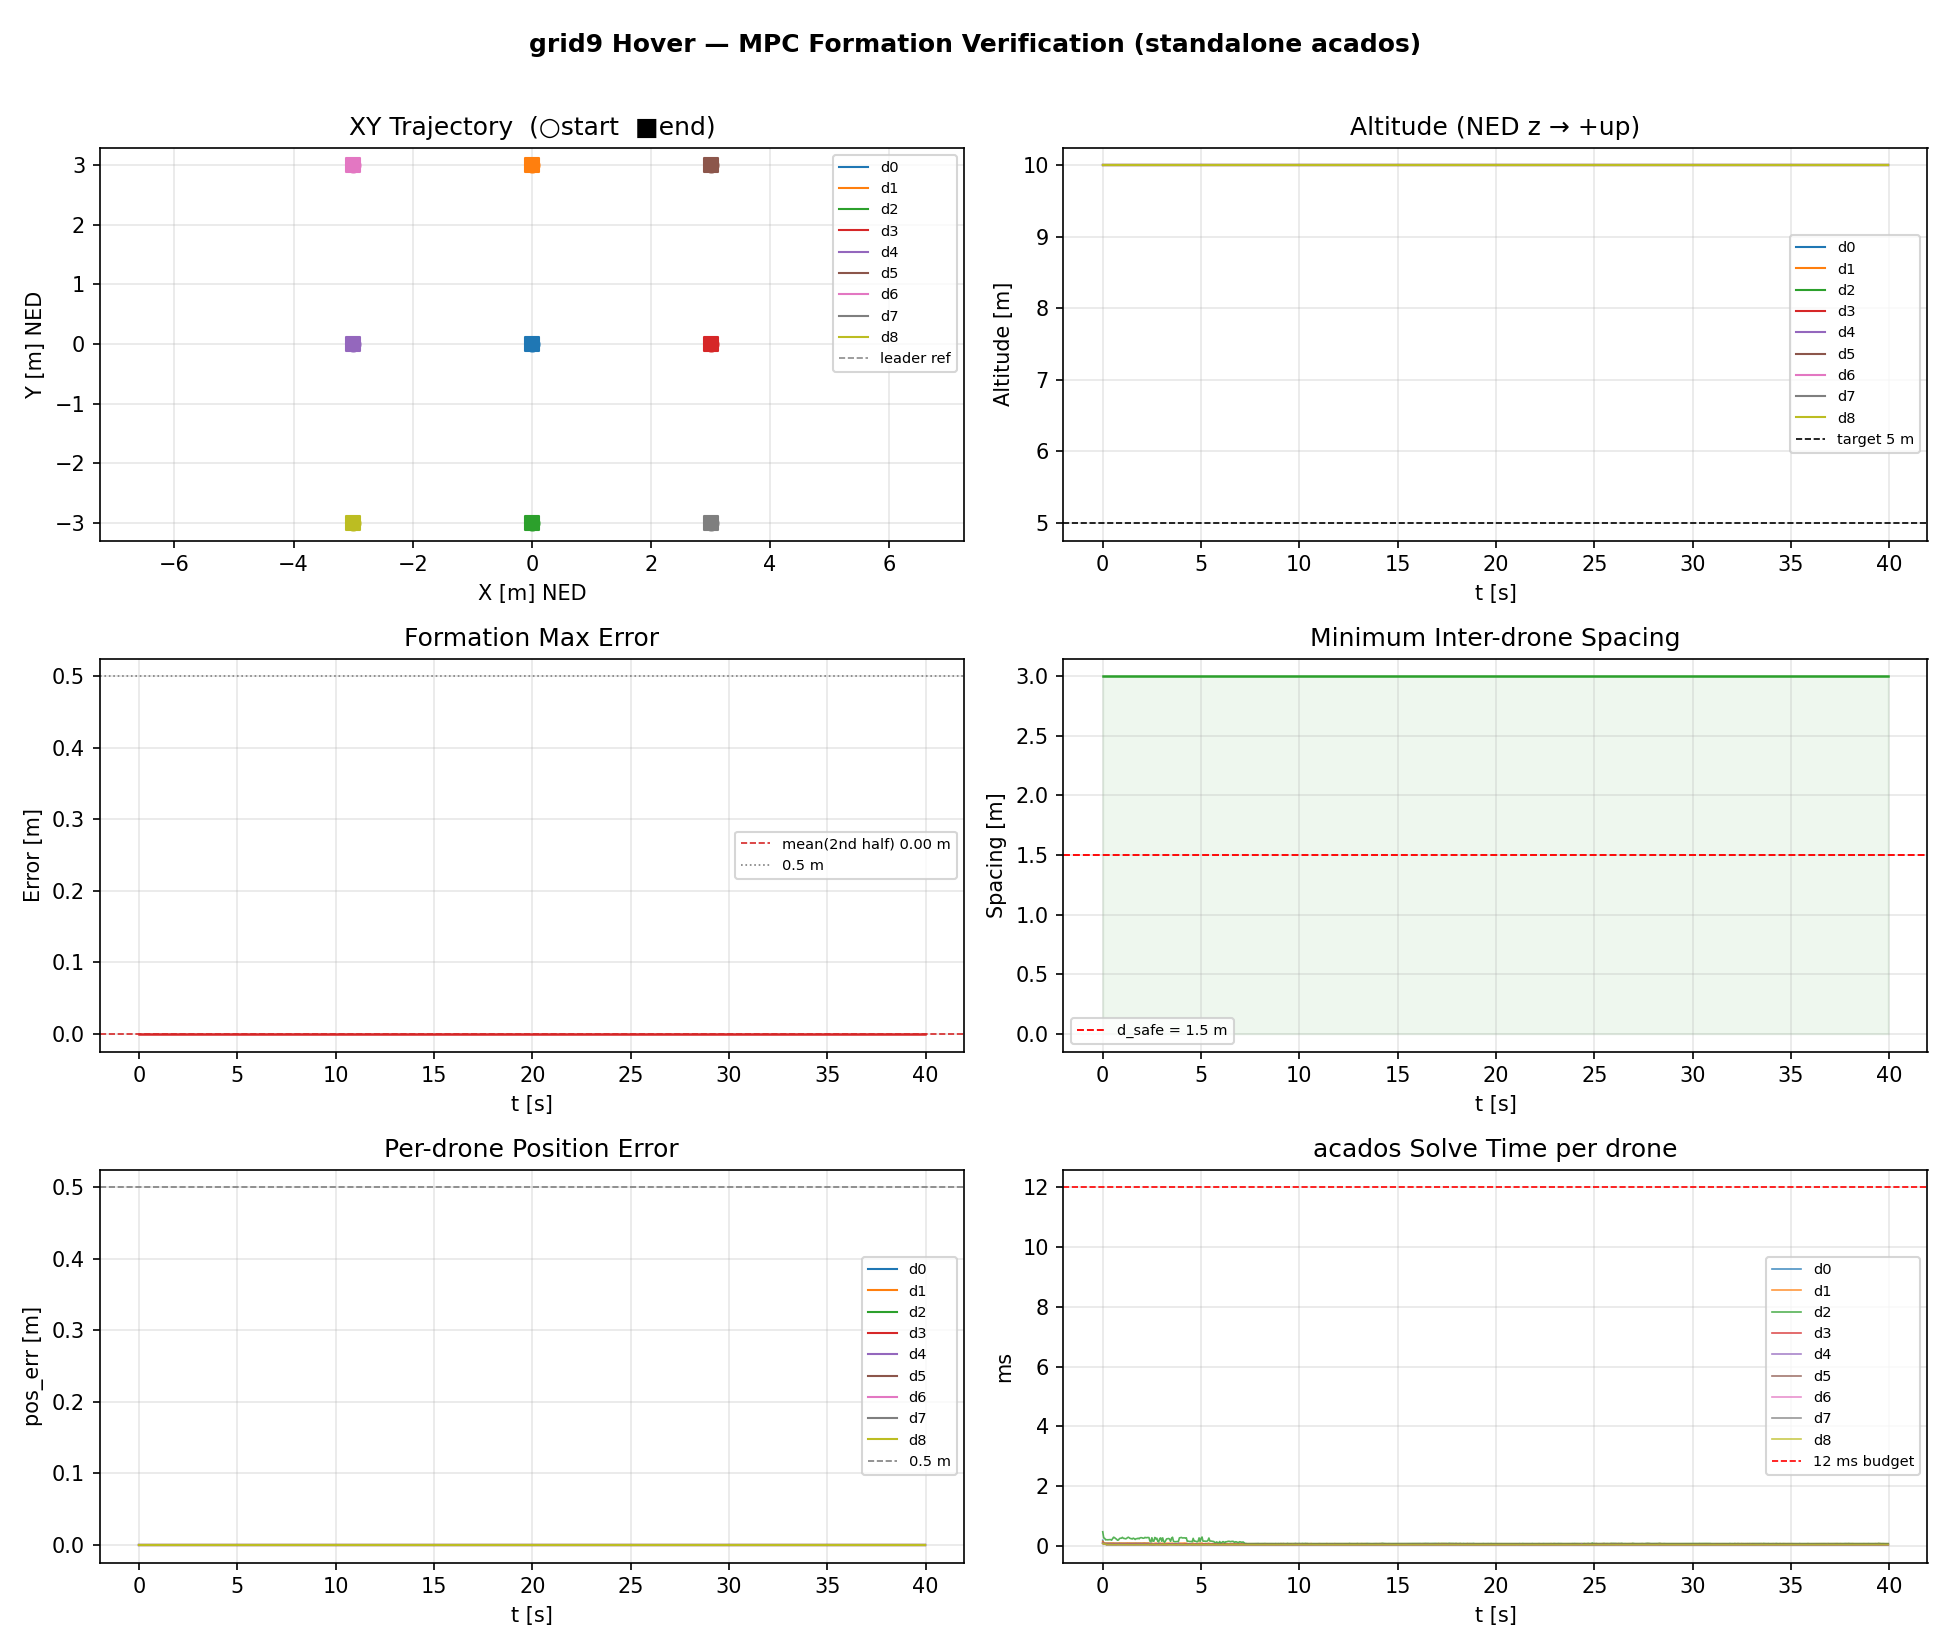

Source data for this figure (header and first rows):
t, d0_x, d0_y, d0_z, d0_poserr, d0_solve_ms, d1_x, d1_y, d1_z, d1_poserr, d1_solve_ms, d2_x, d2_y, d2_z, d2_poserr, d2_solve_ms, d3_x, d3_y, d3_z, d3_poserr, d3_solve_ms, d4_x, d4_y, d4_z
0.0000, 0.0000, -0.0000, -10, 0.0000, 0.1927, 0.0000, 3, -10, 0.0000, 0.1574, 0.0000, -3, -10, 0.0000, 0.4769, 3, -0.0000, -10, 0.0000, 0.1156, -3, -0.0000, -10
0.0500, 0.0000, -0.0000, -10, 0.0000, 0.1047, 0.0000, 3, -10, 0.0000, 0.1138, 0.0000, -3, -10, 0.0000, 0.2730, 3, -0.0000, -10, 0.0000, 0.0794, -3, -0.0000, -10
0.1000, 0.0000, -0.0000, -10, 0.0000, 0.0963, 0.0000, 3, -10, 0.0000, 0.1012, 0.0000, -3, -10, 0.0000, 0.2566, 3, -0.0000, -10, 0.0000, 0.0612, -3, -0.0000, -10
0.1500, 0.0000, -0.0000, -10, 0.0000, 0.0959, 0.0000, 3, -10, 0.0000, 0.0961, 0.0000, -3, -10, 0.0000, 0.2066, 3, -0.0000, -10, 0.0000, 0.0610, -3, -0.0000, -10
0.2000, 0.0000, -0.0000, -10, 0.0000, 0.0921, 0.0000, 3, -10, 0.0000, 0.0965, 0.0000, -3, -10, 0.0000, 0.2141, 3, -0.0000, -10, 0.0000, 0.0612, -3, -0.0000, -10
0.2500, 0.0000, -0.0000, -10, 0.0000, 0.0918, 0.0000, 3, -10, 0.0000, 0.0950, 0.0000, -3, -10, 0.0000, 0.2079, 3, -0.0000, -10, 0.0000, 0.0620, -3, -0.0000, -10
0.3000, 0.0000, -0.0000, -10, 0.0000, 0.0918, 0.0000, 3, -10, 0.0000, 0.0967, 0.0000, -3, -10, 0.0000, 0.2129, 3, -0.0000, -10, 0.0000, 0.0635, -3, -0.0000, -10
0.3500, 0.0000, -0.0000, -10, 0.0000, 0.0973, 0.0000, 3, -10, 0.0000, 0.0979, 0.0000, -3, -10, 0.0000, 0.2147, 3, -0.0000, -10, 0.0000, 0.0605, -3, -0.0000, -10
0.4000, 0.0000, -0.0000, -10, 0.0000, 0.0939, 0.0000, 3, -10, 0.0000, 0.1007, 0.0000, -3, -10, 0.0000, 0.2150, 3, -0.0000, -10, 0.0000, 0.0614, -3, -0.0000, -10
0.4500, 0.0000, -0.0000, -10, 0.0000, 0.0939, 0.0000, 3, -10, 0.0000, 0.0988, 0.0000, -3, -10, 0.0000, 0.1971, 3, -0.0000, -10, 0.0000, 0.0611, -3, -0.0000, -10
0.5000, 0.0000, -0.0000, -10, 0.0000, 0.0921, 0.0000, 3, -10, 0.0000, 0.0965, 0.0000, -3, -10, 0.0000, 0.2429, 3, -0.0000, -10, 0.0000, 0.0631, -3, -0.0000, -10
0.5500, 0.0000, -0.0000, -10, 0.0000, 0.0921, 0.0000, 3, -10, 0.0000, 0.1010, 0.0000, -3, -10, 0.0000, 0.2945, 3, -0.0000, -10, 0.0000, 0.0619, -3, -0.0000, -10
0.6000, 0.0000, -0.0000, -10, 0.0000, 0.0911, 0.0000, 3, -10, 0.0000, 0.0954, 0.0000, -3, -10, 0.0000, 0.2832, 3, -0.0000, -10, 0.0000, 0.0651, -3, -0.0000, -10
0.6500, 0.0000, -0.0000, -10, 0.0000, 0.0942, 0.0000, 3, -10, 0.0000, 0.0957, 0.0000, -3, -10, 0.0000, 0.2513, 3, -0.0000, -10, 0.0000, 0.0606, -3, -0.0000, -10
0.7000, 0.0000, -0.0000, -10, 0.0000, 0.0912, 0.0000, 3, -10, 0.0000, 0.0952, 0.0000, -3, -10, 0.0000, 0.2308, 3, -0.0000, -10, 0.0000, 0.0614, -3, -0.0000, -10
0.7500, 0.0000, -0.0000, -10, 0.0000, 0.0912, 0.0000, 3, -10, 0.0000, 0.0973, 0.0000, -3, -10, 0.0000, 0.1947, 3, -0.0000, -10, 0.0000, 0.0602, -3, -0.0000, -10
0.8000, 0.0000, -0.0000, -10, 0.0000, 0.0919, 0.0000, 3, -10, 0.0000, 0.0954, 0.0000, -3, -10, 0.0000, 0.2014, 3, -0.0000, -10, 0.0000, 0.0641, -3, -0.0000, -10
0.8500, 0.0000, -0.0000, -10, 0.0000, 0.0968, 0.0000, 3, -10, 0.0000, 0.1034, 0.0000, -3, -10, 0.0000, 0.2488, 3, -0.0000, -10, 0.0000, 0.0607, -3, -0.0000, -10
0.9000, 0.0000, -0.0000, -10, 0.0000, 0.0914, 0.0000, 3, -10, 0.0000, 0.0958, 0.0000, -3, -10, 0.0000, 0.2623, 3, -0.0000, -10, 0.0000, 0.0651, -3, -0.0000, -10
0.9500, 0.0000, -0.0000, -10, 0.0000, 0.0922, 0.0000, 3, -10, 0.0000, 0.1004, 0.0000, -3, -10, 0.0000, 0.2624, 3, -0.0000, -10, 0.0000, 0.0613, -3, -0.0000, -10
1, 0.0000, -0.0000, -10, 0.0000, 0.0922, 0.0000, 3, -10, 0.0000, 0.0964, 0.0000, -3, -10, 0.0000, 0.2907, 3, -0.0000, -10, 0.0000, 0.0633, -3, -0.0000, -10
1.05, 0.0000, -0.0000, -10, 0.0000, 0.0914, 0.0000, 3, -10, 0.0000, 0.0980, 0.0000, -3, -10, 0.0000, 0.2579, 3, -0.0000, -10, 0.0000, 0.0617, -3, -0.0000, -10
1.1, 0.0000, -0.0000, -10, 0.0000, 0.0914, 0.0000, 3, -10, 0.0000, 0.0957, 0.0000, -3, -10, 0.0000, 0.2549, 3, -0.0000, -10, 0.0000, 0.0629, -3, -0.0000, -10
1.15, 0.0000, -0.0000, -10, 0.0000, 0.0913, 0.0000, 3, -10, 0.0000, 0.0988, 0.0000, -3, -10, 0.0000, 0.2429, 3, -0.0000, -10, 0.0000, 0.0603, -3, -0.0000, -10
1.2, 0.0000, -0.0000, -10, 0.0000, 0.0938, 0.0000, 3, -10, 0.0000, 0.0958, 0.0000, -3, -10, 0.0000, 0.2483, 3, -0.0000, -10, 0.0000, 0.0642, -3, -0.0000, -10
1.25, 0.0000, -0.0000, -10, 0.0000, 0.0915, 0.0000, 3, -10, 0.0000, 0.1037, 0.0000, -3, -10, 0.0000, 0.2766, 3, -0.0000, -10, 0.0000, 0.0611, -3, -0.0000, -10
1.3, 0.0000, -0.0000, -10, 0.0000, 0.0934, 0.0000, 3, -10, 0.0000, 0.0959, 0.0000, -3, -10, 0.0000, 0.2952, 3, -0.0000, -10, 0.0000, 0.0605, -3, -0.0000, -10
1.35, 0.0000, -0.0000, -10, 0.0000, 0.0911, 0.0000, 3, -10, 0.0000, 0.1014, 0.0000, -3, -10, 0.0000, 0.2762, 3, -0.0000, -10, 0.0000, 0.0614, -3, -0.0000, -10
1.4, 0.0000, -0.0000, -10, 0.0000, 0.0912, 0.0000, 3, -10, 0.0000, 0.0957, 0.0000, -3, -10, 0.0000, 0.2530, 3, -0.0000, -10, 0.0000, 0.0606, -3, -0.0000, -10
1.45, 0.0000, -0.0000, -10, 0.0000, 0.0917, 0.0000, 3, -10, 0.0000, 0.0985, 0.0000, -3, -10, 0.0000, 0.2484, 3, -0.0000, -10, 0.0000, 0.0601, -3, -0.0000, -10
1.5, 0.0000, -0.0000, -10, 0.0000, 0.0911, 0.0000, 3, -10, 0.0000, 0.0954, 0.0000, -3, -10, 0.0000, 0.2359, 3, -0.0000, -10, 0.0000, 0.0640, -3, -0.0000, -10
1.55, 0.0000, -0.0000, -10, 0.0000, 0.0911, 0.0000, 3, -10, 0.0000, 0.0981, 0.0000, -3, -10, 0.0000, 0.2631, 3, -0.0000, -10, 0.0000, 0.0600, -3, -0.0000, -10
1.6, 0.0000, -0.0000, -10, 0.0000, 0.0919, 0.0000, 3, -10, 0.0000, 0.0964, 0.0000, -3, -10, 0.0000, 0.2478, 3, -0.0000, -10, 0.0000, 0.0608, -3, -0.0000, -10
1.65, 0.0000, -0.0000, -10, 0.0000, 0.0921, 0.0000, 3, -10, 0.0000, 0.0992, 0.0000, -3, -10, 0.0000, 0.2206, 3, -0.0000, -10, 0.0000, 0.0608, -3, -0.0000, -10
1.7, 0.0000, -0.0000, -10, 0.0000, 0.0965, 0.0000, 3, -10, 0.0000, 0.0956, 0.0000, -3, -10, 0.0000, 0.2476, 3, -0.0000, -10, 0.0000, 0.0620, -3, -0.0000, -10
1.75, 0.0000, -0.0000, -10, 0.0000, 0.0918, 0.0000, 3, -10, 0.0000, 0.0959, 0.0000, -3, -10, 0.0000, 0.2448, 3, -0.0000, -10, 0.0000, 0.0610, -3, -0.0000, -10
1.8, 0.0000, -0.0000, -10, 0.0000, 0.0955, 0.0000, 3, -10, 0.0000, 0.0976, 0.0000, -3, -10, 0.0000, 0.2623, 3, -0.0000, -10, 0.0000, 0.0602, -3, -0.0000, -10
1.85, 0.0000, -0.0000, -10, 0.0000, 0.0910, 0.0000, 3, -10, 0.0000, 0.0953, 0.0000, -3, -10, 0.0000, 0.2420, 3, -0.0000, -10, 0.0000, 0.0612, -3, -0.0000, -10
1.9, 0.0000, -0.0000, -10, 0.0000, 0.0950, 0.0000, 3, -10, 0.0000, 0.0958, 0.0000, -3, -10, 0.0000, 0.2749, 3, -0.0000, -10, 0.0000, 0.0605, -3, -0.0000, -10
1.95, 0.0000, -0.0000, -10, 0.0000, 0.0912, 0.0000, 3, -10, 0.0000, 0.0961, 0.0000, -3, -10, 0.0000, 0.2808, 3, -0.0000, -10, 0.0000, 0.0606, -3, -0.0000, -10
2, 0.0000, -0.0000, -10, 0.0000, 0.0910, 0.0000, 3, -10, 0.0000, 0.0958, 0.0000, -3, -10, 0.0000, 0.2757, 3, -0.0000, -10, 0.0000, 0.0644, -3, -0.0000, -10
2.05, 0.0000, -0.0000, -10, 0.0000, 0.0922, 0.0000, 3, -10, 0.0000, 0.0993, 0.0000, -3, -10, 0.0000, 0.2608, 3, -0.0000, -10, 0.0000, 0.0608, -3, -0.0000, -10
2.1, 0.0000, -0.0000, -10, 0.0000, 0.0974, 0.0000, 3, -10, 0.0000, 0.0987, 0.0000, -3, -10, 0.0000, 0.2648, 3, -0.0000, -10, 0.0000, 0.0632, -3, -0.0000, -10
2.15, 0.0000, -0.0000, -10, 0.0000, 0.0918, 0.0000, 3, -10, 0.0000, 0.1033, 0.0000, -3, -10, 0.0000, 0.2896, 3, -0.0000, -10, 0.0000, 0.0608, -3, -0.0000, -10
2.2, 0.0000, -0.0000, -10, 0.0000, 0.0911, 0.0000, 3, -10, 0.0000, 0.0954, 0.0000, -3, -10, 0.0000, 0.2746, 3, -0.0000, -10, 0.0000, 0.0653, -3, -0.0000, -10
2.25, 0.0000, -0.0000, -10, 0.0000, 0.0925, 0.0000, 3, -10, 0.0000, 0.1008, 0.0000, -3, -10, 0.0000, 0.2840, 3, -0.0000, -10, 0.0000, 0.0620, -3, -0.0000, -10
2.3, 0.0000, -0.0000, -10, 0.0000, 0.0920, 0.0000, 3, -10, 0.0000, 0.0965, 0.0000, -3, -10, 0.0000, 0.2853, 3, -0.0000, -10, 0.0000, 0.0614, -3, -0.0000, -10
2.35, 0.0000, -0.0000, -10, 0.0000, 0.0914, 0.0000, 3, -10, 0.0000, 0.1010, 0.0000, -3, -10, 0.0000, 0.2837, 3, -0.0000, -10, 0.0000, 0.0603, -3, -0.0000, -10
2.4, 0.0000, -0.0000, -10, 0.0000, 0.0740, 0.0000, 3, -10, 0.0000, 0.0771, 0.0000, -3, -10, 0.0000, 0.1656, 3, -0.0000, -10, 0.0000, 0.0479, -3, -0.0000, -10
2.45, 0.0000, -0.0000, -10, 0.0000, 0.0914, 0.0000, 3, -10, 0.0000, 0.0801, 0.0000, -3, -10, 0.0000, 0.1429, 3, -0.0000, -10, 0.0000, 0.0619, -3, -0.0000, -10
2.5, 0.0000, -0.0000, -10, 0.0000, 0.0794, 0.0000, 3, -10, 0.0000, 0.0952, 0.0000, -3, -10, 0.0000, 0.2777, 3, -0.0000, -10, 0.0000, 0.0459, -3, -0.0000, -10
2.55, 0.0000, -0.0000, -10, 0.0000, 0.0739, 0.0000, 3, -10, 0.0000, 0.0771, 0.0000, -3, -10, 0.0000, 0.1637, 3, -0.0000, -10, 0.0000, 0.0461, -3, -0.0000, -10
2.6, 0.0000, -0.0000, -10, 0.0000, 0.0740, 0.0000, 3, -10, 0.0000, 0.0814, 0.0000, -3, -10, 0.0000, 0.1582, 3, -0.0000, -10, 0.0000, 0.0451, -3, -0.0000, -10
2.65, 0.0000, -0.0000, -10, 0.0000, 0.0746, 0.0000, 3, -10, 0.0000, 0.0958, 0.0000, -3, -10, 0.0000, 0.2868, 3, -0.0000, -10, 0.0000, 0.0478, -3, -0.0000, -10
2.7, 0.0000, -0.0000, -10, 0.0000, 0.0739, 0.0000, 3, -10, 0.0000, 0.0979, 0.0000, -3, -10, 0.0000, 0.2403, 3, -0.0000, -10, 0.0000, 0.0611, -3, -0.0000, -10
2.75, 0.0000, -0.0000, -10, 0.0000, 0.0736, 0.0000, 3, -10, 0.0000, 0.0958, 0.0000, -3, -10, 0.0000, 0.2638, 3, -0.0000, -10, 0.0000, 0.0617, -3, -0.0000, -10
2.8, 0.0000, -0.0000, -10, 0.0000, 0.0736, 0.0000, 3, -10, 0.0000, 0.0770, 0.0000, -3, -10, 0.0000, 0.1522, 3, -0.0000, -10, 0.0000, 0.0612, -3, -0.0000, -10
2.85, 0.0000, -0.0000, -10, 0.0000, 0.0963, 0.0000, 3, -10, 0.0000, 0.0774, 0.0000, -3, -10, 0.0000, 0.1490, 3, -0.0000, -10, 0.0000, 0.0607, -3, -0.0000, -10
2.9, 0.0000, -0.0000, -10, 0.0000, 0.0748, 0.0000, 3, -10, 0.0000, 0.0966, 0.0000, -3, -10, 0.0000, 0.2537, 3, -0.0000, -10, 0.0000, 0.0607, -3, -0.0000, -10
2.95, 0.0000, -0.0000, -10, 0.0000, 0.0788, 0.0000, 3, -10, 0.0000, 0.0959, 0.0000, -3, -10, 0.0000, 0.2740, 3, -0.0000, -10, 0.0000, 0.0464, -3, -0.0000, -10
... 740 more rows
